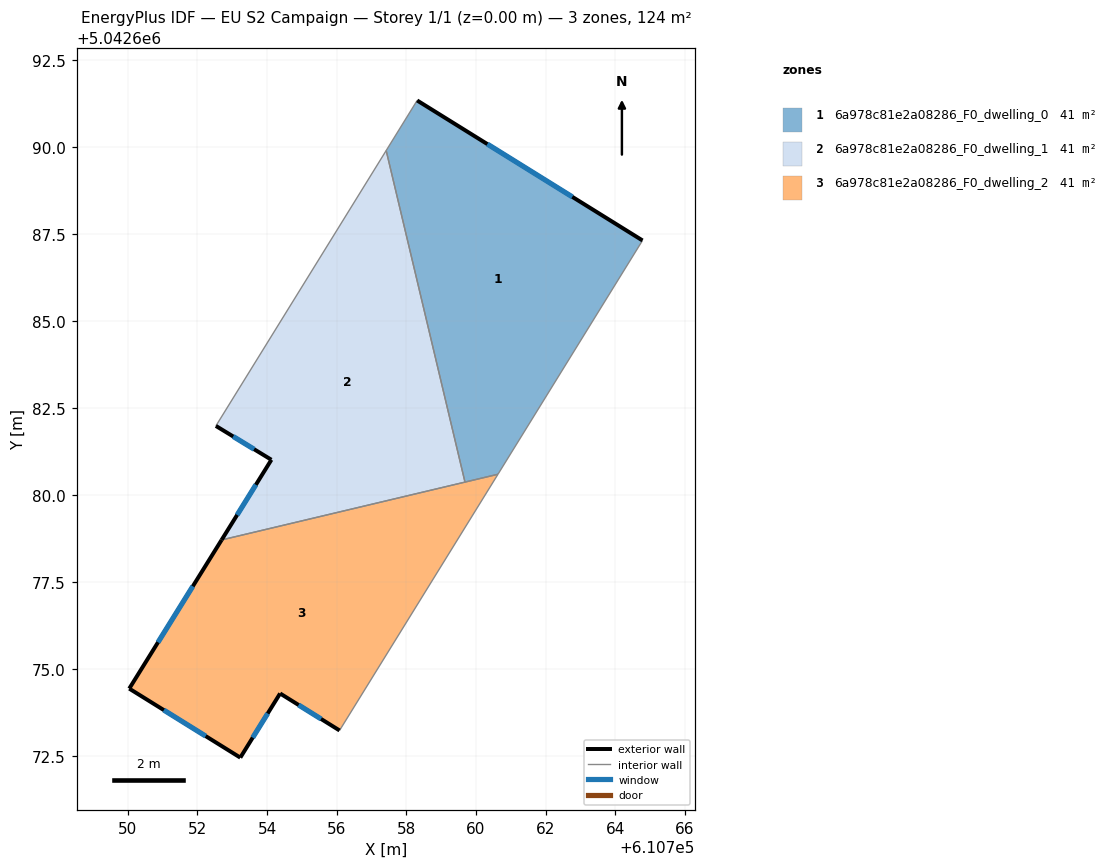
=== STOREY PLAN SPEC (per zone: floor XY polygon, exterior-wall plan segments, windows/doors) ===
zone 1: 6a978c81e2a08286_F0_dwelling_0  (41.3 m²)
  floor: (610764.78, 5042687.32) (610760.63, 5042680.60) (610759.69, 5042680.38) (610757.42, 5042689.90) (610758.31, 5042691.34)
  exterior wall: (610764.78, 5042687.32) – (610758.31, 5042691.34)  [7.6 m]
    window: (610762.77, 5042688.57) – (610760.33, 5042690.08)  [3.2 m²]
  interior walls: 4
zone 2: 6a978c81e2a08286_F0_dwelling_1  (41.3 m²)
  floor: (610757.42, 5042689.90) (610759.69, 5042680.38) (610752.70, 5042678.72) (610754.13, 5042681.02) (610752.53, 5042681.99)
  exterior wall: (610754.13, 5042681.02) – (610752.70, 5042678.72)  [2.7 m]
    window: (610753.68, 5042680.30) – (610753.14, 5042679.43)  [1.2 m²]
  exterior wall: (610752.53, 5042681.99) – (610754.13, 5042681.02)  [1.9 m]
    window: (610753.03, 5042681.69) – (610753.63, 5042681.32)  [0.8 m²]
  interior walls: 3
zone 3: 6a978c81e2a08286_F0_dwelling_2  (41.3 m²)
  floor: (610760.63, 5042680.60) (610756.08, 5042673.25) (610754.38, 5042674.31) (610753.23, 5042672.46) (610750.04, 5042674.45) (610752.70, 5042678.72)
  exterior wall: (610752.70, 5042678.72) – (610750.04, 5042674.45)  [5.0 m]
    window: (610751.87, 5042677.39) – (610750.87, 5042675.78)  [2.1 m²]
  exterior wall: (610754.38, 5042674.31) – (610756.08, 5042673.25)  [2.0 m]
    window: (610754.91, 5042673.98) – (610755.55, 5042673.58)  [0.9 m²]
  exterior wall: (610753.23, 5042672.46) – (610754.38, 5042674.31)  [2.2 m]
    window: (610753.59, 5042673.04) – (610754.02, 5042673.73)  [0.9 m²]
  exterior wall: (610750.04, 5042674.45) – (610753.23, 5042672.46)  [3.8 m]
    window: (610751.04, 5042673.83) – (610752.24, 5042673.08)  [1.6 m²]
  interior walls: 3

=== DERIVED (storey summary) ===
Building: EU S2 Campaign
Storey: 1 of 1  (floor level z = 0.00 m)
Storey gross floor area: 123.8 m²
Zones on this storey: 3
  - 6a978c81e2a08286_F0_dwelling_0: floor 41.3 m²; exterior wall 7.6 m (22.9 m²); 1 window(s) 3.2 m²; WWR 14.2%
  - 6a978c81e2a08286_F0_dwelling_1: floor 41.3 m²; exterior wall 4.6 m (13.7 m²); 2 window(s) 1.9 m²; WWR 14.2%
  - 6a978c81e2a08286_F0_dwelling_2: floor 41.3 m²; exterior wall 13.0 m (38.9 m²); 4 window(s) 5.5 m²; WWR 14.2%
Zone adjacency (shared interzone walls):
  - 6a978c81e2a08286_F0_dwelling_0 ↔ 6a978c81e2a08286_F0_dwelling_1
  - 6a978c81e2a08286_F0_dwelling_0 ↔ 6a978c81e2a08286_F0_dwelling_2
  - 6a978c81e2a08286_F0_dwelling_1 ↔ 6a978c81e2a08286_F0_dwelling_2